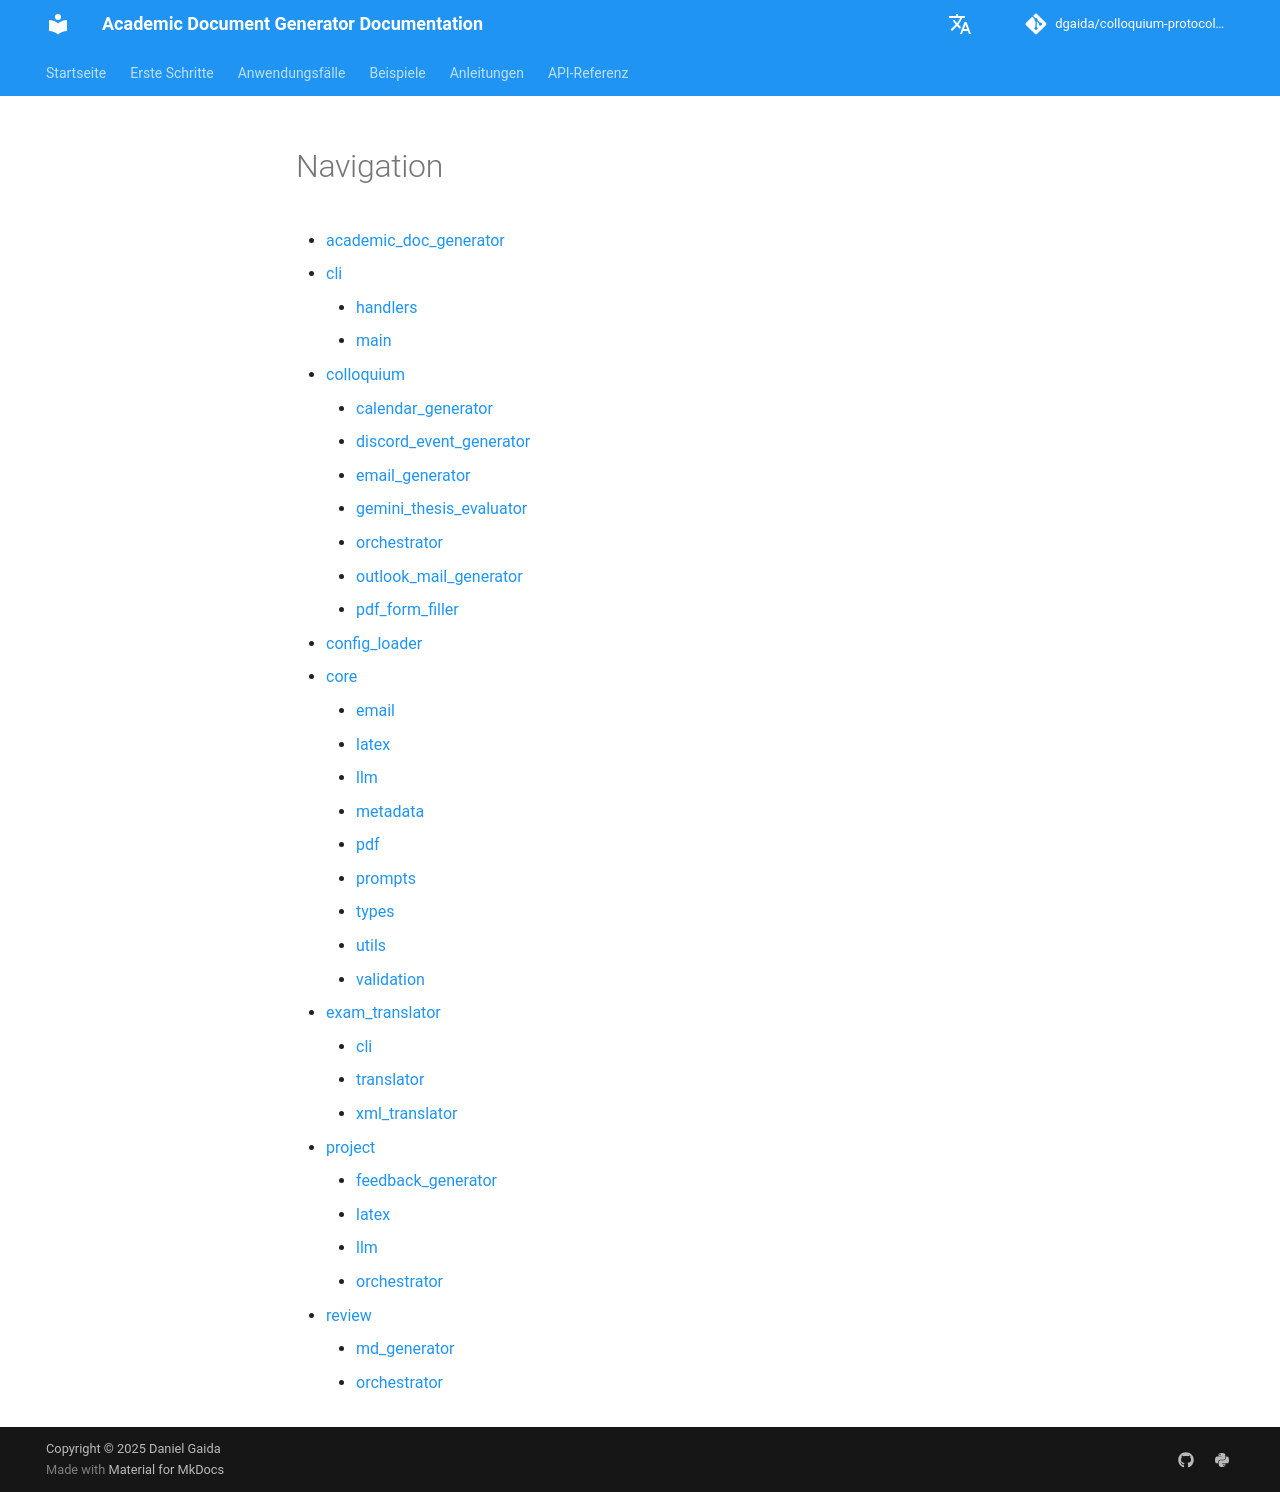

repository: dgaida/colloquium-protocol-creator · page: api_reference/SUMMARY/index.html · generator: mkdocs

# Navigation  
* [academic_doc_generator](index.md)  
  * [cli](cli/index.md)  
    * [handlers](cli/handlers.md)  
    * [main](cli/main.md)  
  * [colloquium](colloquium/index.md)  
    * [calendar_generator](colloquium/calendar_generator.md)  
    * [email_generator](colloquium/email_generator.md)  
    * [gemini_thesis_evaluator](colloquium/gemini_thesis_evaluator.md)  
    * [orchestrator](colloquium/orchestrator.md)  
    * [outlook_mail_generator](colloquium/outlook_mail_generator.md)  
    * [pdf_form_filler](colloquium/pdf_form_filler.md)  
  * [config_loader](config_loader.md)  
  * [core](core/index.md)  
    * [email](core/email.md)  
    * [latex](core/latex.md)  
    * [llm](core/llm.md)  
    * [metadata](core/metadata.md)  
    * [pdf](core/pdf.md)  
    * [prompts](core/prompts.md)  
    * [types](core/types.md)  
    * [utils](core/utils.md)  
    * [validation](core/validation.md)  
  * [exam_translator](exam_translator/index.md)  
    * [cli](exam_translator/cli.md)  
    * [translator](exam_translator/translator.md)  
  * [project](project/index.md)  
    * [feedback_generator](project/feedback_generator.md)  
    * [latex](project/latex.md)  
    * [llm](project/llm.md)  
    * [orchestrator](project/orchestrator.md)  
  * [review](review/index.md)  
    * [md_generator](review/md_generator.md)  
    * [orchestrator](review/orchestrator.md)  
